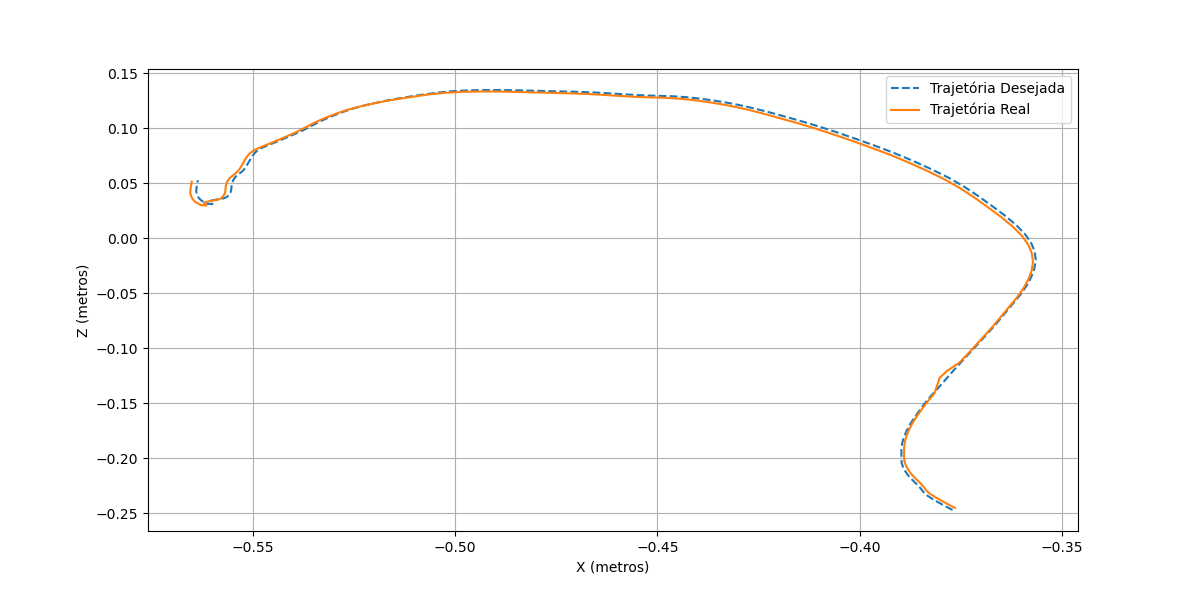

The table this chart was drawn from, first rows:
7.554134063470854699e+01, 7.016966864031307693e+01, 2.350076212064038117e+01
7.474687360792563595e+01, 6.970665570874089667e+01, 2.322911042970257611e+01
7.395913703268068673e+01, 6.924269052015834802e+01, 2.296804404116107534e+01
7.329511333113396176e+01, 6.881127256000496573e+01, 2.278794968872740156e+01
7.278480005344320602e+01, 6.841971928308686302e+01, 2.270406331624883123e+01
7.233837395839660189e+01, 6.804621628652857623e+01, 2.267874098461811982e+01
7.190294860360960172e+01, 6.767924878148178891e+01, 2.270188144954315490e+01
7.148087975747306189e+01, 6.732038323551265080e+01, 2.275552612999155144e+01
7.105004273270768067e+01, 6.696555610130292280e+01, 2.278337021102921156e+01
7.059458717189373544e+01, 6.660884352871954661e+01, 2.277055556928350555e+01
7.010613334674873443e+01, 6.621912586504821263e+01, 2.273944442568623359e+01
6.958105380626200542e+01, 6.579254858872168654e+01, 2.268826924309277615e+01
6.900977228145647757e+01, 6.533144781582983285e+01, 2.260812284852998388e+01
6.837984743028297885e+01, 6.481292000756134541e+01, 2.249425867193241402e+01
6.769463365108340724e+01, 6.423653983621305485e+01, 2.234563024738393366e+01
6.695344181157089736e+01, 6.361671859666816431e+01, 2.215113290564574555e+01
6.615826218762330768e+01, 6.296586256138009219e+01, 2.190954927730702195e+01
6.530391821395261331e+01, 6.225527103659933914e+01, 2.166912958971741077e+01
6.438238928092549429e+01, 6.145339738310224931e+01, 2.147122813743245828e+01
6.339702899157046545e+01, 6.056473719497525821e+01, 2.132110899270210425e+01
6.234455216533239508e+01, 5.957973256164705589e+01, 2.125700430196025437e+01
6.121703446112908864e+01, 5.848011634850780638e+01, 2.129807719289697232e+01
6.002074406864599609e+01, 5.728886808287808918e+01, 2.142138205887987823e+01
5.876015295621237300e+01, 5.603221180537534707e+01, 2.158918496168810108e+01
5.743522594280789662e+01, 5.470796433986300400e+01, 2.176338759935058675e+01
5.607343547724309474e+01, 5.346363718328814230e+01, 2.194721801510912584e+01
5.486700076070244592e+01, 5.228644745624850287e+01, 2.240002099793555246e+01
5.365141991151059386e+01, 5.097522949910730716e+01, 2.288302603917713185e+01
5.223251845784565006e+01, 4.941981123723437008e+01, 2.333365857781861763e+01
5.064439078838022823e+01, 4.781910603491684952e+01, 2.382191967968418211e+01
4.901665971483757289e+01, 4.620751157536435727e+01, 2.435118820918869886e+01
4.736160036246253213e+01, 4.459374305608700695e+01, 2.489103048912884475e+01
4.569164712244526072e+01, 4.299354690959438585e+01, 2.544525027982691512e+01
4.400467765563901423e+01, 4.140262839279414919e+01, 2.605345114893633607e+01
4.231479960023924747e+01, 3.981761500143344534e+01, 2.671070678515075514e+01
4.065586083952285890e+01, 3.829345046344158021e+01, 2.733756748009912130e+01
3.902611759749125042e+01, 3.685163430199614965e+01, 2.793948655368369316e+01
3.741167123680840945e+01, 3.547508627173304063e+01, 2.855989214939513587e+01
3.583142996613680253e+01, 3.419048895417404310e+01, 2.914591749776139906e+01
3.427526402531198357e+01, 3.299816560711748537e+01, 2.970428627211751760e+01
3.272865934974171154e+01, 3.186674323362132100e+01, 3.033764355754945896e+01
3.117978988735006851e+01, 3.076353648062782042e+01, 3.113853102873310164e+01
2.962089823441665004e+01, 2.969143605166044608e+01, 3.210295367600229355e+01
2.805949503629733144e+01, 2.867597030292388993e+01, 3.317003663596153729e+01
2.648412145446221544e+01, 2.770757768291305823e+01, 3.432605715583637362e+01
2.492190666604066251e+01, 2.680588602334989901e+01, 3.549033778168871578e+01
2.340590826376677924e+01, 2.599651871277776394e+01, 3.653841223115730230e+01
2.196616893911586033e+01, 2.532935353216436880e+01, 3.738684572686067042e+01
2.060764956481205346e+01, 2.486115022535870978e+01, 3.793700719412642997e+01
1.933282488962894519e+01, 2.460618235046662505e+01, 3.817646728823263658e+01
1.814380533083312841e+01, 2.451269225528414353e+01, 3.815113820184395621e+01
1.705958786830133178e+01, 2.459015554559904970e+01, 3.782098087757572102e+01
1.608673479644910387e+01, 2.484703227354486188e+01, 3.717639479343106501e+01
1.522749499696376496e+01, 2.521332226678267929e+01, 3.632500383116908438e+01
1.448895981540295352e+01, 2.566571511932443883e+01, 3.531814660586721999e+01
1.384983121662556016e+01, 2.617114251243654977e+01, 3.425233369609277645e+01
1.330124889415044187e+01, 2.673451178802073969e+01, 3.315606230677322230e+01
1.284872869499520043e+01, 2.735705644666636971e+01, 3.204921542190646733e+01
1.246767196032286762e+01, 2.795302832170402496e+01, 3.105931725028785806e+01
1.218102976190431974e+01, 2.851810569855191346e+01, 3.017762972013212774e+01
1.199435440976399114e+01, 2.908837050573370320e+01, 2.934010028173791085e+01
... 88 more rows
